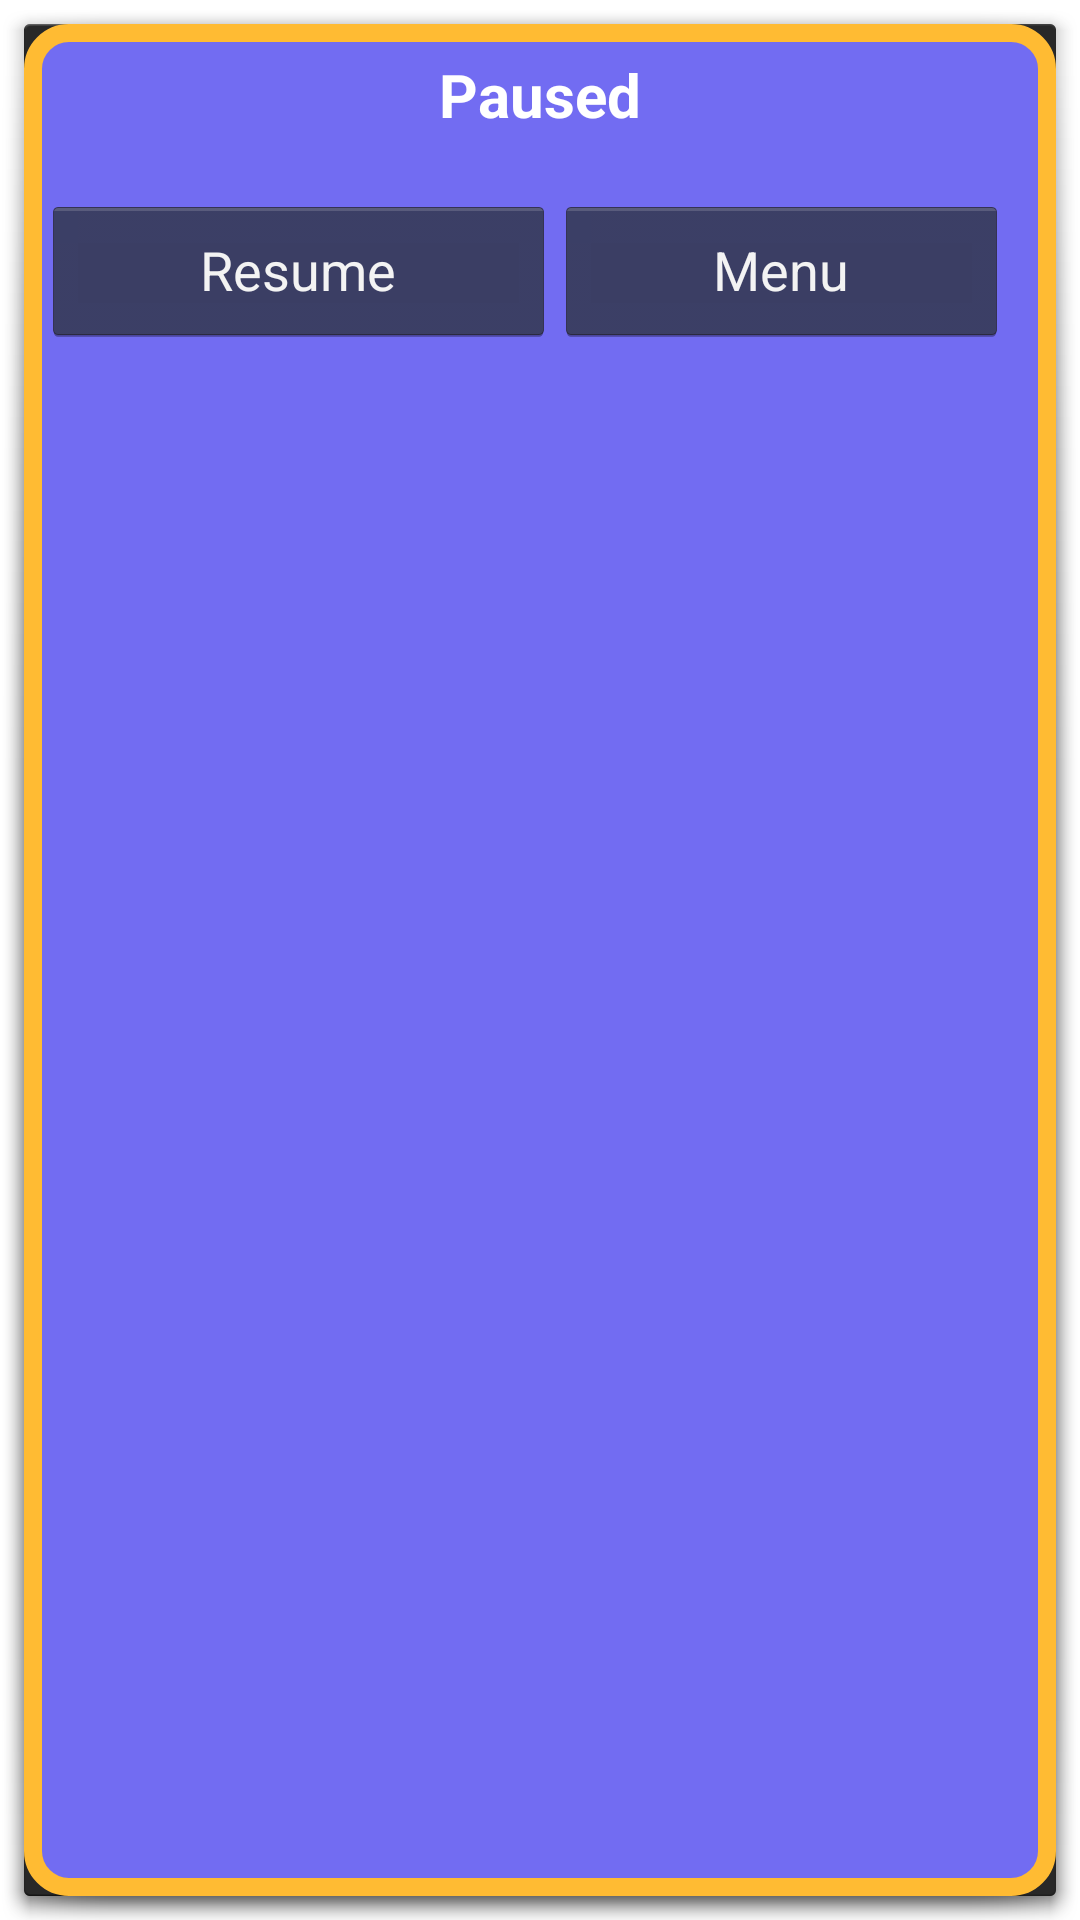

This screen was rendered from an Android layout file. Write that file and the resources it references.
<!-- AndroidManifest.xml: activity theme android:Theme.Holo.Dialog.NoActionBar -->
<!-- res/layout/activity_pause.xml -->
<RelativeLayout xmlns:android="http://schemas.android.com/apk/res/android"
    xmlns:tools="http://schemas.android.com/tools"
    android:layout_width="300dp"
    android:layout_height="170dp"
    android:layout_gravity="center"
    android:gravity="center"
    tools:context="com.swiftqube.guessqube.PauseActivity" >



    <FrameLayout
        android:layout_width="match_parent"
        android:layout_height="match_parent">

        <LinearLayout
            android:layout_margin="6dp"
            android:background="#726CF2"
            android:layout_width="match_parent"
            android:layout_height="match_parent"
            android:orientation="vertical">

            <TextView
                android:layout_marginTop="4dp"
                android:id="@+id/textView1"
                android:layout_width="wrap_content"
                android:layout_height="wrap_content"
                android:layout_gravity="center_horizontal"
                android:text="Paused"
                android:textStyle="bold"
                android:textSize="20sp"
                android:textColor="#FFFFFF" />

            <LinearLayout
                android:layout_marginTop="20dp"
                android:layout_width="match_parent"
                android:layout_height="50dp"
                android:layout_alignLeft="@+id/textView1"
                android:layout_centerVertical="true"
                android:gravity="center_horizontal">

                <Button
                    android:id="@+id/btnResume"
                    android:layout_width="wrap_content"
                    android:layout_height="match_parent"
                    android:text="Resume"
                    android:layout_weight="1"/>

                <Button
                    android:id="@+id/btnMenu"
                    android:layout_width="wrap_content"
                    android:layout_height="match_parent"
                    android:layout_weight="1"
                    android:text="Menu"
                    android:layout_marginRight="10dp"/>
            </LinearLayout>
        </LinearLayout>
        <ImageView
            android:src="@drawable/frame"
            android:layout_width="match_parent"
            android:layout_height="match_parent" />
    </FrameLayout>
</RelativeLayout>
<!-- resources referenced by this layout -->
<resources>
  <!-- drawable frame (drawable) -->
  <?xml version="1.0" encoding="utf-8"?>
  <shape xmlns:android="http://schemas.android.com/apk/res/android" android:shape="rectangle">
      
  <solid android:color="#00ffffff"/>
  <padding android:left="6dp"
      	android:right="6dp"
      	android:top="6dp"
      	android:bottom="6dp"/>
  <corners android:radius="12dp"/>
  <stroke android:width="6dp" android:color="@android:color/holo_orange_light" />
  </shape>
</resources>
